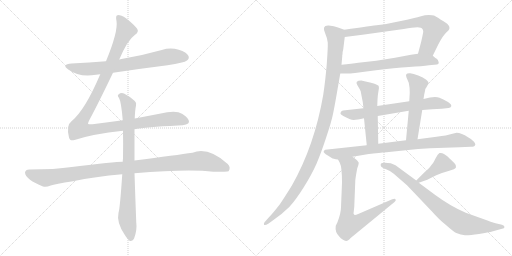
t = 0.00 s
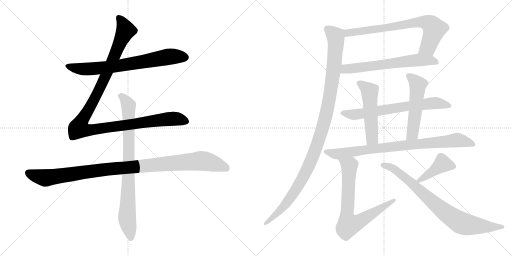
t = 2.47 s
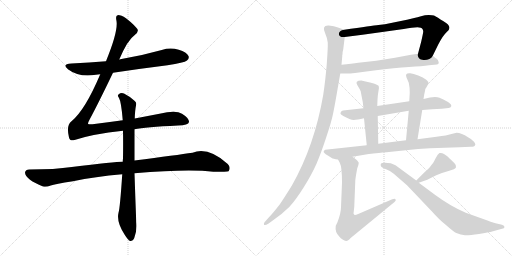
t = 4.95 s
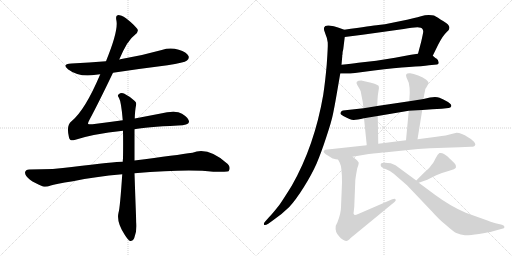
t = 7.42 s
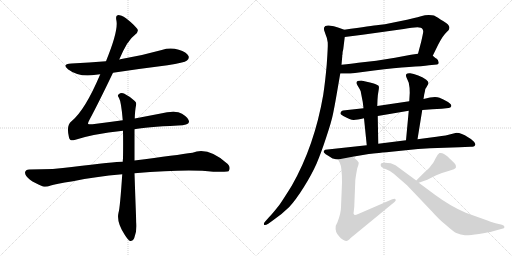
t = 9.89 s
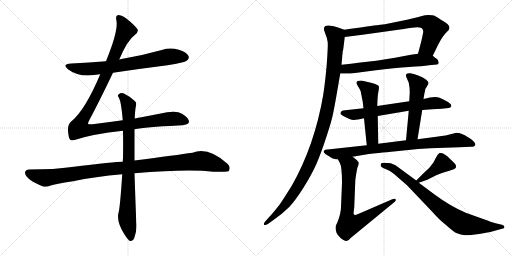
t = 12.36 s

The animated SVG that drew these frames (rendered in a browser with its animation timeline set to each time). Animation: 14 CSS @keyframes rules; one cycle of 12.36 s.

<svg version="1.1" viewBox="0 0 2048 1024" xmlns="http://www.w3.org/2000/svg">
  <g stroke="lightgray" stroke-dasharray="1,1" stroke-width="1" transform="scale(4, 4)">
    <line x1="0" y1="0" x2="256" y2="256"></line>
    <line x1="256" y1="0" x2="0" y2="256"></line>
    <line x1="128" y1="0" x2="128" y2="256"></line>
    <line x1="0" y1="128" x2="256" y2="128"></line>
    <line x1="256" y1="0" x2="512" y2="256"></line>
    <line x1="512" y1="0" x2="256" y2="256"></line>
    <line x1="384" y1="0" x2="384" y2="256"></line>
    <line x1="256" y1="128" x2="512" y2="128"></line>
  </g>
<g transform="scale(1, -1) translate(0, -850)">
   <style type="text/css">
    @keyframes keyframes0 {
      from {
       stroke: black;
       stroke-dashoffset: 726;
       stroke-width: 128;
       }
       70% {
       animation-timing-function: step-end;
       stroke: black;
       stroke-dashoffset: 0;
       stroke-width: 128;
       }
       to {
       stroke: black;
       stroke-width: 1024;
       }
       }
       #make-me-a-hanzi-animation-0 {
         animation: keyframes0 0.840820s both;
         animation-delay: 0.000000s;
         animation-timing-function: linear;
       }
    @keyframes keyframes1 {
      from {
       stroke: black;
       stroke-dashoffset: 1180;
       stroke-width: 128;
       }
       79% {
       animation-timing-function: step-end;
       stroke: black;
       stroke-dashoffset: 0;
       stroke-width: 128;
       }
       to {
       stroke: black;
       stroke-width: 1024;
       }
       }
       #make-me-a-hanzi-animation-1 {
         animation: keyframes1 1.210286s both;
         animation-delay: 0.840820s;
         animation-timing-function: linear;
       }
    @keyframes keyframes2 {
      from {
       stroke: black;
       stroke-dashoffset: 1069;
       stroke-width: 128;
       }
       78% {
       animation-timing-function: step-end;
       stroke: black;
       stroke-dashoffset: 0;
       stroke-width: 128;
       }
       to {
       stroke: black;
       stroke-width: 1024;
       }
       }
       #make-me-a-hanzi-animation-2 {
         animation: keyframes2 1.119954s both;
         animation-delay: 2.051106s;
         animation-timing-function: linear;
       }
    @keyframes keyframes3 {
      from {
       stroke: black;
       stroke-dashoffset: 837;
       stroke-width: 128;
       }
       73% {
       animation-timing-function: step-end;
       stroke: black;
       stroke-dashoffset: 0;
       stroke-width: 128;
       }
       to {
       stroke: black;
       stroke-width: 1024;
       }
       }
       #make-me-a-hanzi-animation-3 {
         animation: keyframes3 0.931152s both;
         animation-delay: 3.171060s;
         animation-timing-function: linear;
       }
    @keyframes keyframes4 {
      from {
       stroke: black;
       stroke-dashoffset: 742;
       stroke-width: 128;
       }
       71% {
       animation-timing-function: step-end;
       stroke: black;
       stroke-dashoffset: 0;
       stroke-width: 128;
       }
       to {
       stroke: black;
       stroke-width: 1024;
       }
       }
       #make-me-a-hanzi-animation-4 {
         animation: keyframes4 0.853841s both;
         animation-delay: 4.102212s;
         animation-timing-function: linear;
       }
    @keyframes keyframes5 {
      from {
       stroke: black;
       stroke-dashoffset: 642;
       stroke-width: 128;
       }
       68% {
       animation-timing-function: step-end;
       stroke: black;
       stroke-dashoffset: 0;
       stroke-width: 128;
       }
       to {
       stroke: black;
       stroke-width: 1024;
       }
       }
       #make-me-a-hanzi-animation-5 {
         animation: keyframes5 0.772461s both;
         animation-delay: 4.956053s;
         animation-timing-function: linear;
       }
    @keyframes keyframes6 {
      from {
       stroke: black;
       stroke-dashoffset: 1126;
       stroke-width: 128;
       }
       79% {
       animation-timing-function: step-end;
       stroke: black;
       stroke-dashoffset: 0;
       stroke-width: 128;
       }
       to {
       stroke: black;
       stroke-width: 1024;
       }
       }
       #make-me-a-hanzi-animation-6 {
         animation: keyframes6 1.166341s both;
         animation-delay: 5.728514s;
         animation-timing-function: linear;
       }
    @keyframes keyframes7 {
      from {
       stroke: black;
       stroke-dashoffset: 686;
       stroke-width: 128;
       }
       69% {
       animation-timing-function: step-end;
       stroke: black;
       stroke-dashoffset: 0;
       stroke-width: 128;
       }
       to {
       stroke: black;
       stroke-width: 1024;
       }
       }
       #make-me-a-hanzi-animation-7 {
         animation: keyframes7 0.808268s both;
         animation-delay: 6.894855s;
         animation-timing-function: linear;
       }
    @keyframes keyframes8 {
      from {
       stroke: black;
       stroke-dashoffset: 521;
       stroke-width: 128;
       }
       63% {
       animation-timing-function: step-end;
       stroke: black;
       stroke-dashoffset: 0;
       stroke-width: 128;
       }
       to {
       stroke: black;
       stroke-width: 1024;
       }
       }
       #make-me-a-hanzi-animation-8 {
         animation: keyframes8 0.673991s both;
         animation-delay: 7.703123s;
         animation-timing-function: linear;
       }
    @keyframes keyframes9 {
      from {
       stroke: black;
       stroke-dashoffset: 530;
       stroke-width: 128;
       }
       63% {
       animation-timing-function: step-end;
       stroke: black;
       stroke-dashoffset: 0;
       stroke-width: 128;
       }
       to {
       stroke: black;
       stroke-width: 1024;
       }
       }
       #make-me-a-hanzi-animation-9 {
         animation: keyframes9 0.681315s both;
         animation-delay: 8.377114s;
         animation-timing-function: linear;
       }
    @keyframes keyframes10 {
      from {
       stroke: black;
       stroke-dashoffset: 851;
       stroke-width: 128;
       }
       73% {
       animation-timing-function: step-end;
       stroke: black;
       stroke-dashoffset: 0;
       stroke-width: 128;
       }
       to {
       stroke: black;
       stroke-width: 1024;
       }
       }
       #make-me-a-hanzi-animation-10 {
         animation: keyframes10 0.942546s both;
         animation-delay: 9.058429s;
         animation-timing-function: linear;
       }
    @keyframes keyframes11 {
      from {
       stroke: black;
       stroke-dashoffset: 744;
       stroke-width: 128;
       }
       71% {
       animation-timing-function: step-end;
       stroke: black;
       stroke-dashoffset: 0;
       stroke-width: 128;
       }
       to {
       stroke: black;
       stroke-width: 1024;
       }
       }
       #make-me-a-hanzi-animation-11 {
         animation: keyframes11 0.855469s both;
         animation-delay: 10.000975s;
         animation-timing-function: linear;
       }
    @keyframes keyframes12 {
      from {
       stroke: black;
       stroke-dashoffset: 419;
       stroke-width: 128;
       }
       58% {
       animation-timing-function: step-end;
       stroke: black;
       stroke-dashoffset: 0;
       stroke-width: 128;
       }
       to {
       stroke: black;
       stroke-width: 1024;
       }
       }
       #make-me-a-hanzi-animation-12 {
         animation: keyframes12 0.590983s both;
         animation-delay: 10.856444s;
         animation-timing-function: linear;
       }
    @keyframes keyframes13 {
      from {
       stroke: black;
       stroke-dashoffset: 817;
       stroke-width: 128;
       }
       73% {
       animation-timing-function: step-end;
       stroke: black;
       stroke-dashoffset: 0;
       stroke-width: 128;
       }
       to {
       stroke: black;
       stroke-width: 1024;
       }
       }
       #make-me-a-hanzi-animation-13 {
         animation: keyframes13 0.914876s both;
         animation-delay: 11.447427s;
         animation-timing-function: linear;
       }
</style>
<path d="M 452.0 559.5 Q 558.0 575.5 670.0 589.5 Q 737.0 599.5 748.0 608.5 Q 758.0 615.5 754.0 626.5 Q 747.0 641.5 715.0 651.5 Q 681.0 661.5 647.0 650.5 Q 569.0 628.5 486.0 614.5 Q 482.0 614.5 477.0 612.5 L 424.0 605.5 Q 357.0 599.5 286.0 596.5 Q 244.0 593.5 273.0 572.5 Q 318.0 539.5 384.0 551.5 Q 391.0 552.5 401.0 553.5 L 452.0 559.5 Z" fill="lightgray"></path> 
<path d="M 491.0 369.5 Q 433.0 362.5 370.0 353.5 Q 354.0 352.5 352.0 355.5 Q 351.0 358.5 358.0 371.5 Q 394.0 438.5 452.0 559.5 L 477.0 612.5 Q 510.0 690.5 539.0 710.5 Q 558.0 723.5 548.0 736.5 Q 497.0 790.5 471.0 789.5 Q 461.0 789.5 466.0 766.5 Q 473.0 724.5 424.0 605.5 L 401.0 553.5 Q 340.0 409.5 286.0 365.5 Q 264.0 349.5 276.0 300.5 Q 280.0 284.5 298.0 290.5 Q 370.0 314.5 492.0 327.5 L 538.0 333.5 Q 580.0 342.5 712.0 348.5 Q 754.0 349.5 756.0 362.5 Q 757.0 377.5 728.0 395.5 Q 704.0 410.5 638.0 395.5 L 539.0 376.5 L 491.0 369.5 Z" fill="lightgray"></path> 
<path d="M 491.0 203.5 Q 460.0 203.5 287.0 182.5 Q 220.0 172.5 117.0 172.5 Q 102.0 172.5 100.0 160.5 Q 100.0 147.5 120.0 131.5 Q 138.0 118.5 172.0 104.5 Q 184.0 100.5 203.0 108.5 Q 219.0 114.5 292.0 125.5 Q 380.0 144.5 489.0 153.5 L 538.0 157.5 Q 754.0 175.5 853.0 163.5 Q 910.0 163.5 914.0 165.5 Q 914.0 166.5 915.0 166.5 Q 924.0 181.5 911.0 194.5 Q 833.0 264.5 770.0 239.5 Q 709.0 230.5 538.0 208.5 L 491.0 203.5 Z" fill="lightgray"></path> 
<path d="M 539.0 376.5 Q 540.0 409.5 544.0 428.5 Q 547.0 440.5 539.0 446.5 Q 515.0 467.5 496.0 476.5 Q 483.0 480.5 474.0 472.5 Q 468.0 468.5 476.0 458.5 Q 485.0 443.5 491.0 369.5 L 492.0 327.5 Q 493.0 278.5 492.0 216.5 Q 491.0 210.5 491.0 203.5 L 489.0 153.5 Q 480.0 17.5 474.0 -0.5 Q 465.0 -39.5 500.0 -90.5 Q 512.0 -109.5 520.0 -113.5 Q 532.0 -114.5 537.0 -101.5 Q 549.0 -68.5 545.0 -38.5 Q 541.0 64.5 538.0 157.5 L 538.0 208.5 L 538.0 333.5 L 539.0 376.5 Z" fill="lightgray"></path> 
<path d="M 1731.0 627.0 L 1753.0 672.0 Q 1771.0 707.0 1787.0 722.0 Q 1814.0 742.0 1774.0 765.0 Q 1761.0 773.0 1752.0 779.0 Q 1742.0 785.0 1736.0 788.0 Q 1730.0 790.0 1715.0 790.0 Q 1700.0 790.0 1684.0 785.0 Q 1668.0 780.0 1661.0 779.0 L 1628.0 771.0 L 1569.0 759.0 Q 1538.0 752.0 1514.0 750.0 Q 1489.0 747.0 1377.0 731.0 C 1347.0 727.0 1349.0 698.0 1379.0 702.0 L 1450.0 711.0 L 1615.0 734.0 Q 1685.0 748.0 1689.0 735.0 Q 1693.0 731.0 1693.0 723.0 Q 1692.0 715.0 1685.0 684.0 L 1672.0 635.0 C 1664.0 606.0 1718.0 600.0 1731.0 627.0 Z" fill="lightgray"></path> 
<path d="M 1361.0 556.0 L 1383.0 556.0 Q 1391.0 555.0 1420.0 558.0 L 1496.0 568.0 Q 1582.0 579.0 1636.0 582.0 Q 1690.0 585.0 1716.0 589.0 L 1748.0 592.0 Q 1755.0 593.0 1755.0 600.0 Q 1752.0 613.0 1747.0 615.0 Q 1741.0 617.0 1737.0 622.0 Q 1733.0 626.0 1731.0 627.0 C 1716.0 641.0 1702.0 639.0 1672.0 635.0 L 1644.0 631.0 L 1580.0 619.0 L 1505.0 607.0 L 1433.0 599.0 Q 1408.0 595.0 1366.0 591.0 C 1336.0 588.0 1331.0 556.0 1361.0 556.0 Z" fill="lightgray"></path> 
<path d="M 1302.0 713.0 Q 1309.0 698.0 1311.0 680.0 Q 1312.0 662.0 1307.0 593.0 Q 1301.0 524.0 1293.0 471.0 Q 1258.0 267.0 1167.0 107.0 Q 1132.0 51.0 1118.0 31.0 Q 1089.0 -6.0 1075.0 -20.0 L 1059.0 -38.0 Q 1054.0 -43.0 1056.0 -49.0 Q 1060.0 -53.0 1073.0 -45.0 L 1091.0 -32.0 Q 1130.0 -5.0 1157.0 22.0 Q 1183.0 50.0 1215.0 101.0 Q 1247.0 152.0 1266.0 195.0 Q 1284.0 237.0 1305.0 301.0 Q 1326.0 364.0 1332.0 394.0 Q 1338.0 423.0 1346.0 469.0 L 1361.0 556.0 L 1366.0 591.0 L 1369.0 625.0 L 1369.0 630.0 L 1370.0 632.0 Q 1370.0 644.0 1373.0 653.0 L 1379.0 702.0 C 1382.0 729.0 1382.0 729.0 1377.0 731.0 L 1355.0 739.0 Q 1336.0 747.0 1315.0 748.0 Q 1284.0 750.0 1302.0 713.0 Z" fill="lightgray"></path> 
<path d="M 1689.0 410.0 L 1729.0 413.0 L 1767.0 415.0 L 1794.0 418.0 Q 1803.0 419.0 1805.0 425.5 Q 1807.0 432.0 1792.0 442.0 Q 1772.0 453.0 1758.0 459.0 Q 1744.0 465.0 1720.0 460.0 L 1694.0 454.0 L 1637.0 445.0 L 1509.0 426.0 L 1454.0 417.0 L 1381.0 409.0 Q 1370.0 408.0 1367.0 406.0 Q 1363.0 402.0 1362.0 398.0 Q 1360.0 393.0 1375.0 385.0 Q 1402.0 370.0 1415.0 370.5 Q 1428.0 371.0 1456.0 377.0 L 1511.0 386.0 L 1635.0 407.0 L 1689.0 410.0 Z" fill="lightgray"></path> 
<path d="M 1509.0 426.0 L 1510.0 451.0 Q 1511.0 472.0 1514.0 486.0 Q 1517.0 500.0 1515.0 505.0 Q 1513.0 510.0 1495.0 516.0 Q 1477.0 521.0 1471.0 522.0 L 1445.0 528.0 Q 1418.0 528.0 1429.0 510.0 L 1439.0 493.0 Q 1444.0 485.0 1444.0 478.0 L 1451.0 442.0 L 1454.0 417.0 L 1456.0 377.0 L 1467.0 269.0 C 1470.0 239.0 1514.0 245.0 1513.0 275.0 L 1511.0 386.0 L 1509.0 426.0 Z" fill="lightgray"></path> 
<path d="M 1670.0 293.0 L 1689.0 410.0 L 1694.0 454.0 L 1697.0 473.0 Q 1701.0 489.0 1701.0 493.0 L 1702.0 495.0 Q 1703.0 496.0 1713.0 514.0 Q 1717.0 521.0 1705.0 531.0 Q 1693.0 541.0 1673.0 548.0 Q 1653.0 555.0 1641.0 557.0 Q 1629.0 558.0 1626.0 554.0 Q 1622.0 550.0 1626.0 540.0 L 1635.0 519.0 Q 1639.0 501.0 1639.0 479.0 L 1637.0 445.0 L 1635.0 407.0 L 1624.0 289.0 C 1621.0 259.0 1665.0 263.0 1670.0 293.0 Z" fill="lightgray"></path> 
<path d="M 1410.0 223.0 L 1475.0 234.0 Q 1487.0 236.0 1565.0 243.0 L 1672.0 254.0 L 1720.0 257.0 L 1838.0 261.0 L 1882.0 263.0 Q 1898.0 263.0 1900.0 269.0 Q 1904.0 273.0 1896.0 283.0 Q 1888.0 293.0 1872.0 301.0 Q 1846.0 319.0 1826.0 319.0 L 1802.0 313.0 Q 1791.0 309.0 1746.0 303.0 L 1670.0 293.0 L 1624.0 289.0 L 1513.0 275.0 L 1467.0 269.0 L 1301.0 251.0 Q 1294.0 247.0 1294.5 242.0 Q 1295.0 237.0 1327.0 218.0 Q 1332.0 215.0 1352.0 212.0 L 1410.0 223.0 Z" fill="lightgray"></path> 
<path d="M 1352.0 212.0 L 1359.0 199.0 Q 1368.0 183.0 1368.0 119.0 L 1364.0 21.0 Q 1364.0 -3.0 1349.0 -41.0 L 1343.0 -53.0 Q 1339.0 -78.0 1357.0 -96.0 Q 1362.0 -104.0 1372.0 -109.0 Q 1381.0 -114.0 1386.0 -114.0 Q 1391.0 -113.0 1397.0 -108.0 Q 1402.0 -102.0 1405.0 -100.0 L 1578.0 42.0 Q 1586.0 49.0 1582.0 53.0 Q 1580.0 58.0 1569.0 53.0 L 1435.0 -5.0 Q 1421.0 -11.0 1419.0 -10.0 Q 1416.0 -9.0 1414.0 -4.0 L 1417.0 22.0 L 1421.0 123.0 Q 1421.0 135.0 1429.0 177.0 Q 1435.0 192.0 1435.0 199.0 Q 1431.0 209.0 1410.0 223.0 C 1386.0 241.0 1338.0 238.0 1352.0 212.0 Z" fill="lightgray"></path> 
<path d="M 1675.0 119.0 L 1709.0 131.0 L 1745.0 149.0 Q 1766.0 159.0 1794.0 166.0 Q 1822.0 173.0 1824.0 181.0 Q 1826.0 189.0 1818.0 197.0 Q 1793.0 222.0 1789.0 225.0 Q 1784.0 228.0 1776.0 234.0 Q 1767.0 240.0 1758.0 238.0 Q 1751.0 234.0 1743.0 218.0 Q 1735.0 201.0 1730.0 195.0 Q 1724.0 189.0 1722.0 185.0 Q 1719.0 180.0 1694.0 157.0 L 1665.0 128.0 C 1646.0 109.0 1647.0 109.0 1675.0 119.0 Z" fill="lightgray"></path> 
<path d="M 1563.0 197.0 Q 1526.0 202.0 1523.0 194.0 Q 1522.0 187.0 1525.0 183.0 Q 1530.0 178.0 1544.5 173.0 Q 1559.0 168.0 1575.0 155.0 L 1628.0 109.0 L 1727.0 5.0 Q 1758.0 -30.0 1785.0 -51.0 Q 1816.0 -79.0 1828.0 -83.0 Q 1842.0 -90.0 1860.0 -90.5 Q 1878.0 -91.0 1916.0 -85.5 Q 1954.0 -80.0 1972.0 -75.0 L 2008.0 -65.0 Q 2018.0 -64.0 2018.0 -58.0 Q 2018.0 -52.0 2008.0 -49.0 L 1982.0 -43.0 Q 1974.0 -41.0 1930.0 -25.0 L 1863.0 -1.0 Q 1802.0 25.0 1741.0 70.0 L 1675.0 119.0 L 1665.0 128.0 L 1582.0 189.0 L 1563.0 197.0 Z" fill="lightgray"></path> 
      <clipPath id="make-me-a-hanzi-clip-0">
      <path d="M 452.0 559.5 Q 558.0 575.5 670.0 589.5 Q 737.0 599.5 748.0 608.5 Q 758.0 615.5 754.0 626.5 Q 747.0 641.5 715.0 651.5 Q 681.0 661.5 647.0 650.5 Q 569.0 628.5 486.0 614.5 Q 482.0 614.5 477.0 612.5 L 424.0 605.5 Q 357.0 599.5 286.0 596.5 Q 244.0 593.5 273.0 572.5 Q 318.0 539.5 384.0 551.5 Q 391.0 552.5 401.0 553.5 L 452.0 559.5 Z" fill="lightgray"></path>
      </clipPath>
      <path clip-path="url(#make-me-a-hanzi-clip-0)" d="M 276.0 586.5 L 346.0 573.5 L 471.0 586.5 L 681.0 624.5 L 741.0 620.5 " fill="none" id="make-me-a-hanzi-animation-0" stroke-dasharray="598 1196" stroke-linecap="round"></path>

      <clipPath id="make-me-a-hanzi-clip-1">
      <path d="M 491.0 369.5 Q 433.0 362.5 370.0 353.5 Q 354.0 352.5 352.0 355.5 Q 351.0 358.5 358.0 371.5 Q 394.0 438.5 452.0 559.5 L 477.0 612.5 Q 510.0 690.5 539.0 710.5 Q 558.0 723.5 548.0 736.5 Q 497.0 790.5 471.0 789.5 Q 461.0 789.5 466.0 766.5 Q 473.0 724.5 424.0 605.5 L 401.0 553.5 Q 340.0 409.5 286.0 365.5 Q 264.0 349.5 276.0 300.5 Q 280.0 284.5 298.0 290.5 Q 370.0 314.5 492.0 327.5 L 538.0 333.5 Q 580.0 342.5 712.0 348.5 Q 754.0 349.5 756.0 362.5 Q 757.0 377.5 728.0 395.5 Q 704.0 410.5 638.0 395.5 L 539.0 376.5 L 491.0 369.5 Z" fill="lightgray"></path>
      </clipPath>
      <path clip-path="url(#make-me-a-hanzi-clip-1)" d="M 474.0 779.5 L 494.0 750.5 L 501.0 725.5 L 414.0 527.5 L 325.0 363.5 L 318.0 336.5 L 364.0 330.5 L 672.0 374.5 L 707.0 375.5 L 745.0 365.5 " fill="none" id="make-me-a-hanzi-animation-1" stroke-dasharray="1052 2104" stroke-linecap="round"></path>

      <clipPath id="make-me-a-hanzi-clip-2">
      <path d="M 491.0 203.5 Q 460.0 203.5 287.0 182.5 Q 220.0 172.5 117.0 172.5 Q 102.0 172.5 100.0 160.5 Q 100.0 147.5 120.0 131.5 Q 138.0 118.5 172.0 104.5 Q 184.0 100.5 203.0 108.5 Q 219.0 114.5 292.0 125.5 Q 380.0 144.5 489.0 153.5 L 538.0 157.5 Q 754.0 175.5 853.0 163.5 Q 910.0 163.5 914.0 165.5 Q 914.0 166.5 915.0 166.5 Q 924.0 181.5 911.0 194.5 Q 833.0 264.5 770.0 239.5 Q 709.0 230.5 538.0 208.5 L 491.0 203.5 Z" fill="lightgray"></path>
      </clipPath>
      <path clip-path="url(#make-me-a-hanzi-clip-2)" d="M 113.0 158.5 L 181.0 138.5 L 372.0 167.5 L 796.0 206.5 L 872.0 191.5 L 901.0 180.5 L 911.0 169.5 " fill="none" id="make-me-a-hanzi-animation-2" stroke-dasharray="941 1882" stroke-linecap="round"></path>

      <clipPath id="make-me-a-hanzi-clip-3">
      <path d="M 539.0 376.5 Q 540.0 409.5 544.0 428.5 Q 547.0 440.5 539.0 446.5 Q 515.0 467.5 496.0 476.5 Q 483.0 480.5 474.0 472.5 Q 468.0 468.5 476.0 458.5 Q 485.0 443.5 491.0 369.5 L 492.0 327.5 Q 493.0 278.5 492.0 216.5 Q 491.0 210.5 491.0 203.5 L 489.0 153.5 Q 480.0 17.5 474.0 -0.5 Q 465.0 -39.5 500.0 -90.5 Q 512.0 -109.5 520.0 -113.5 Q 532.0 -114.5 537.0 -101.5 Q 549.0 -68.5 545.0 -38.5 Q 541.0 64.5 538.0 157.5 L 538.0 208.5 L 538.0 333.5 L 539.0 376.5 Z" fill="lightgray"></path>
      </clipPath>
      <path clip-path="url(#make-me-a-hanzi-clip-3)" d="M 483.0 466.5 L 514.0 428.5 L 516.0 216.5 L 508.0 -19.5 L 523.0 -101.5 " fill="none" id="make-me-a-hanzi-animation-3" stroke-dasharray="709 1418" stroke-linecap="round"></path>

      <clipPath id="make-me-a-hanzi-clip-4">
      <path d="M 1731.0 627.0 L 1753.0 672.0 Q 1771.0 707.0 1787.0 722.0 Q 1814.0 742.0 1774.0 765.0 Q 1761.0 773.0 1752.0 779.0 Q 1742.0 785.0 1736.0 788.0 Q 1730.0 790.0 1715.0 790.0 Q 1700.0 790.0 1684.0 785.0 Q 1668.0 780.0 1661.0 779.0 L 1628.0 771.0 L 1569.0 759.0 Q 1538.0 752.0 1514.0 750.0 Q 1489.0 747.0 1377.0 731.0 C 1347.0 727.0 1349.0 698.0 1379.0 702.0 L 1450.0 711.0 L 1615.0 734.0 Q 1685.0 748.0 1689.0 735.0 Q 1693.0 731.0 1693.0 723.0 Q 1692.0 715.0 1685.0 684.0 L 1672.0 635.0 C 1664.0 606.0 1718.0 600.0 1731.0 627.0 Z" fill="lightgray"></path>
      </clipPath>
      <path clip-path="url(#make-me-a-hanzi-clip-4)" d="M 1385.0 710.0 L 1394.0 720.0 L 1698.0 762.0 L 1723.0 752.0 L 1737.0 734.0 L 1712.0 661.0 L 1680.0 639.0 " fill="none" id="make-me-a-hanzi-animation-4" stroke-dasharray="614 1228" stroke-linecap="round"></path>

      <clipPath id="make-me-a-hanzi-clip-5">
      <path d="M 1361.0 556.0 L 1383.0 556.0 Q 1391.0 555.0 1420.0 558.0 L 1496.0 568.0 Q 1582.0 579.0 1636.0 582.0 Q 1690.0 585.0 1716.0 589.0 L 1748.0 592.0 Q 1755.0 593.0 1755.0 600.0 Q 1752.0 613.0 1747.0 615.0 Q 1741.0 617.0 1737.0 622.0 Q 1733.0 626.0 1731.0 627.0 C 1716.0 641.0 1702.0 639.0 1672.0 635.0 L 1644.0 631.0 L 1580.0 619.0 L 1505.0 607.0 L 1433.0 599.0 Q 1408.0 595.0 1366.0 591.0 C 1336.0 588.0 1331.0 556.0 1361.0 556.0 Z" fill="lightgray"></path>
      </clipPath>
      <path clip-path="url(#make-me-a-hanzi-clip-5)" d="M 1367.0 561.0 L 1382.0 574.0 L 1668.0 610.0 L 1720.0 609.0 L 1745.0 602.0 " fill="none" id="make-me-a-hanzi-animation-5" stroke-dasharray="514 1028" stroke-linecap="round"></path>

      <clipPath id="make-me-a-hanzi-clip-6">
      <path d="M 1302.0 713.0 Q 1309.0 698.0 1311.0 680.0 Q 1312.0 662.0 1307.0 593.0 Q 1301.0 524.0 1293.0 471.0 Q 1258.0 267.0 1167.0 107.0 Q 1132.0 51.0 1118.0 31.0 Q 1089.0 -6.0 1075.0 -20.0 L 1059.0 -38.0 Q 1054.0 -43.0 1056.0 -49.0 Q 1060.0 -53.0 1073.0 -45.0 L 1091.0 -32.0 Q 1130.0 -5.0 1157.0 22.0 Q 1183.0 50.0 1215.0 101.0 Q 1247.0 152.0 1266.0 195.0 Q 1284.0 237.0 1305.0 301.0 Q 1326.0 364.0 1332.0 394.0 Q 1338.0 423.0 1346.0 469.0 L 1361.0 556.0 L 1366.0 591.0 L 1369.0 625.0 L 1369.0 630.0 L 1370.0 632.0 Q 1370.0 644.0 1373.0 653.0 L 1379.0 702.0 C 1382.0 729.0 1382.0 729.0 1377.0 731.0 L 1355.0 739.0 Q 1336.0 747.0 1315.0 748.0 Q 1284.0 750.0 1302.0 713.0 Z" fill="lightgray"></path>
      </clipPath>
      <path clip-path="url(#make-me-a-hanzi-clip-6)" d="M 1310.0 735.0 L 1343.0 705.0 L 1343.0 663.0 L 1322.0 481.0 L 1283.0 315.0 L 1250.0 221.0 L 1184.0 92.0 L 1132.0 20.0 L 1060.0 -44.0 " fill="none" id="make-me-a-hanzi-animation-6" stroke-dasharray="998 1996" stroke-linecap="round"></path>

      <clipPath id="make-me-a-hanzi-clip-7">
      <path d="M 1689.0 410.0 L 1729.0 413.0 L 1767.0 415.0 L 1794.0 418.0 Q 1803.0 419.0 1805.0 425.5 Q 1807.0 432.0 1792.0 442.0 Q 1772.0 453.0 1758.0 459.0 Q 1744.0 465.0 1720.0 460.0 L 1694.0 454.0 L 1637.0 445.0 L 1509.0 426.0 L 1454.0 417.0 L 1381.0 409.0 Q 1370.0 408.0 1367.0 406.0 Q 1363.0 402.0 1362.0 398.0 Q 1360.0 393.0 1375.0 385.0 Q 1402.0 370.0 1415.0 370.5 Q 1428.0 371.0 1456.0 377.0 L 1511.0 386.0 L 1635.0 407.0 L 1689.0 410.0 Z" fill="lightgray"></path>
      </clipPath>
      <path clip-path="url(#make-me-a-hanzi-clip-7)" d="M 1371.0 398.0 L 1413.0 391.0 L 1444.0 394.0 L 1731.0 438.0 L 1796.0 427.0 " fill="none" id="make-me-a-hanzi-animation-7" stroke-dasharray="558 1116" stroke-linecap="round"></path>

      <clipPath id="make-me-a-hanzi-clip-8">
      <path d="M 1509.0 426.0 L 1510.0 451.0 Q 1511.0 472.0 1514.0 486.0 Q 1517.0 500.0 1515.0 505.0 Q 1513.0 510.0 1495.0 516.0 Q 1477.0 521.0 1471.0 522.0 L 1445.0 528.0 Q 1418.0 528.0 1429.0 510.0 L 1439.0 493.0 Q 1444.0 485.0 1444.0 478.0 L 1451.0 442.0 L 1454.0 417.0 L 1456.0 377.0 L 1467.0 269.0 C 1470.0 239.0 1514.0 245.0 1513.0 275.0 L 1511.0 386.0 L 1509.0 426.0 Z" fill="lightgray"></path>
      </clipPath>
      <path clip-path="url(#make-me-a-hanzi-clip-8)" d="M 1438.0 518.0 L 1478.0 485.0 L 1489.0 298.0 L 1474.0 277.0 " fill="none" id="make-me-a-hanzi-animation-8" stroke-dasharray="393 786" stroke-linecap="round"></path>

      <clipPath id="make-me-a-hanzi-clip-9">
      <path d="M 1670.0 293.0 L 1689.0 410.0 L 1694.0 454.0 L 1697.0 473.0 Q 1701.0 489.0 1701.0 493.0 L 1702.0 495.0 Q 1703.0 496.0 1713.0 514.0 Q 1717.0 521.0 1705.0 531.0 Q 1693.0 541.0 1673.0 548.0 Q 1653.0 555.0 1641.0 557.0 Q 1629.0 558.0 1626.0 554.0 Q 1622.0 550.0 1626.0 540.0 L 1635.0 519.0 Q 1639.0 501.0 1639.0 479.0 L 1637.0 445.0 L 1635.0 407.0 L 1624.0 289.0 C 1621.0 259.0 1665.0 263.0 1670.0 293.0 Z" fill="lightgray"></path>
      </clipPath>
      <path clip-path="url(#make-me-a-hanzi-clip-9)" d="M 1635.0 547.0 L 1671.0 509.0 L 1651.0 319.0 L 1631.0 296.0 " fill="none" id="make-me-a-hanzi-animation-9" stroke-dasharray="402 804" stroke-linecap="round"></path>

      <clipPath id="make-me-a-hanzi-clip-10">
      <path d="M 1410.0 223.0 L 1475.0 234.0 Q 1487.0 236.0 1565.0 243.0 L 1672.0 254.0 L 1720.0 257.0 L 1838.0 261.0 L 1882.0 263.0 Q 1898.0 263.0 1900.0 269.0 Q 1904.0 273.0 1896.0 283.0 Q 1888.0 293.0 1872.0 301.0 Q 1846.0 319.0 1826.0 319.0 L 1802.0 313.0 Q 1791.0 309.0 1746.0 303.0 L 1670.0 293.0 L 1624.0 289.0 L 1513.0 275.0 L 1467.0 269.0 L 1301.0 251.0 Q 1294.0 247.0 1294.5 242.0 Q 1295.0 237.0 1327.0 218.0 Q 1332.0 215.0 1352.0 212.0 L 1410.0 223.0 Z" fill="lightgray"></path>
      </clipPath>
      <path clip-path="url(#make-me-a-hanzi-clip-10)" d="M 1302.0 244.0 L 1348.0 234.0 L 1492.0 255.0 L 1827.0 290.0 L 1891.0 274.0 " fill="none" id="make-me-a-hanzi-animation-10" stroke-dasharray="723 1446" stroke-linecap="round"></path>

      <clipPath id="make-me-a-hanzi-clip-11">
      <path d="M 1352.0 212.0 L 1359.0 199.0 Q 1368.0 183.0 1368.0 119.0 L 1364.0 21.0 Q 1364.0 -3.0 1349.0 -41.0 L 1343.0 -53.0 Q 1339.0 -78.0 1357.0 -96.0 Q 1362.0 -104.0 1372.0 -109.0 Q 1381.0 -114.0 1386.0 -114.0 Q 1391.0 -113.0 1397.0 -108.0 Q 1402.0 -102.0 1405.0 -100.0 L 1578.0 42.0 Q 1586.0 49.0 1582.0 53.0 Q 1580.0 58.0 1569.0 53.0 L 1435.0 -5.0 Q 1421.0 -11.0 1419.0 -10.0 Q 1416.0 -9.0 1414.0 -4.0 L 1417.0 22.0 L 1421.0 123.0 Q 1421.0 135.0 1429.0 177.0 Q 1435.0 192.0 1435.0 199.0 Q 1431.0 209.0 1410.0 223.0 C 1386.0 241.0 1338.0 238.0 1352.0 212.0 Z" fill="lightgray"></path>
      </clipPath>
      <path clip-path="url(#make-me-a-hanzi-clip-11)" d="M 1360.0 208.0 L 1397.0 187.0 L 1387.0 -4.0 L 1395.0 -50.0 L 1429.0 -41.0 L 1576.0 49.0 " fill="none" id="make-me-a-hanzi-animation-11" stroke-dasharray="616 1232" stroke-linecap="round"></path>

      <clipPath id="make-me-a-hanzi-clip-12">
      <path d="M 1675.0 119.0 L 1709.0 131.0 L 1745.0 149.0 Q 1766.0 159.0 1794.0 166.0 Q 1822.0 173.0 1824.0 181.0 Q 1826.0 189.0 1818.0 197.0 Q 1793.0 222.0 1789.0 225.0 Q 1784.0 228.0 1776.0 234.0 Q 1767.0 240.0 1758.0 238.0 Q 1751.0 234.0 1743.0 218.0 Q 1735.0 201.0 1730.0 195.0 Q 1724.0 189.0 1722.0 185.0 Q 1719.0 180.0 1694.0 157.0 L 1665.0 128.0 C 1646.0 109.0 1647.0 109.0 1675.0 119.0 Z" fill="lightgray"></path>
      </clipPath>
      <path clip-path="url(#make-me-a-hanzi-clip-12)" d="M 1814.0 184.0 L 1769.0 195.0 L 1674.0 128.0 " fill="none" id="make-me-a-hanzi-animation-12" stroke-dasharray="291 582" stroke-linecap="round"></path>

      <clipPath id="make-me-a-hanzi-clip-13">
      <path d="M 1563.0 197.0 Q 1526.0 202.0 1523.0 194.0 Q 1522.0 187.0 1525.0 183.0 Q 1530.0 178.0 1544.5 173.0 Q 1559.0 168.0 1575.0 155.0 L 1628.0 109.0 L 1727.0 5.0 Q 1758.0 -30.0 1785.0 -51.0 Q 1816.0 -79.0 1828.0 -83.0 Q 1842.0 -90.0 1860.0 -90.5 Q 1878.0 -91.0 1916.0 -85.5 Q 1954.0 -80.0 1972.0 -75.0 L 2008.0 -65.0 Q 2018.0 -64.0 2018.0 -58.0 Q 2018.0 -52.0 2008.0 -49.0 L 1982.0 -43.0 Q 1974.0 -41.0 1930.0 -25.0 L 1863.0 -1.0 Q 1802.0 25.0 1741.0 70.0 L 1675.0 119.0 L 1665.0 128.0 L 1582.0 189.0 L 1563.0 197.0 Z" fill="lightgray"></path>
      </clipPath>
      <path clip-path="url(#make-me-a-hanzi-clip-13)" d="M 1530.0 190.0 L 1552.0 187.0 L 1579.0 172.0 L 1777.0 3.0 L 1832.0 -35.0 L 1853.0 -45.0 L 1903.0 -53.0 L 2010.0 -57.0 " fill="none" id="make-me-a-hanzi-animation-13" stroke-dasharray="689 1378" stroke-linecap="round"></path>

</g>
</svg>
